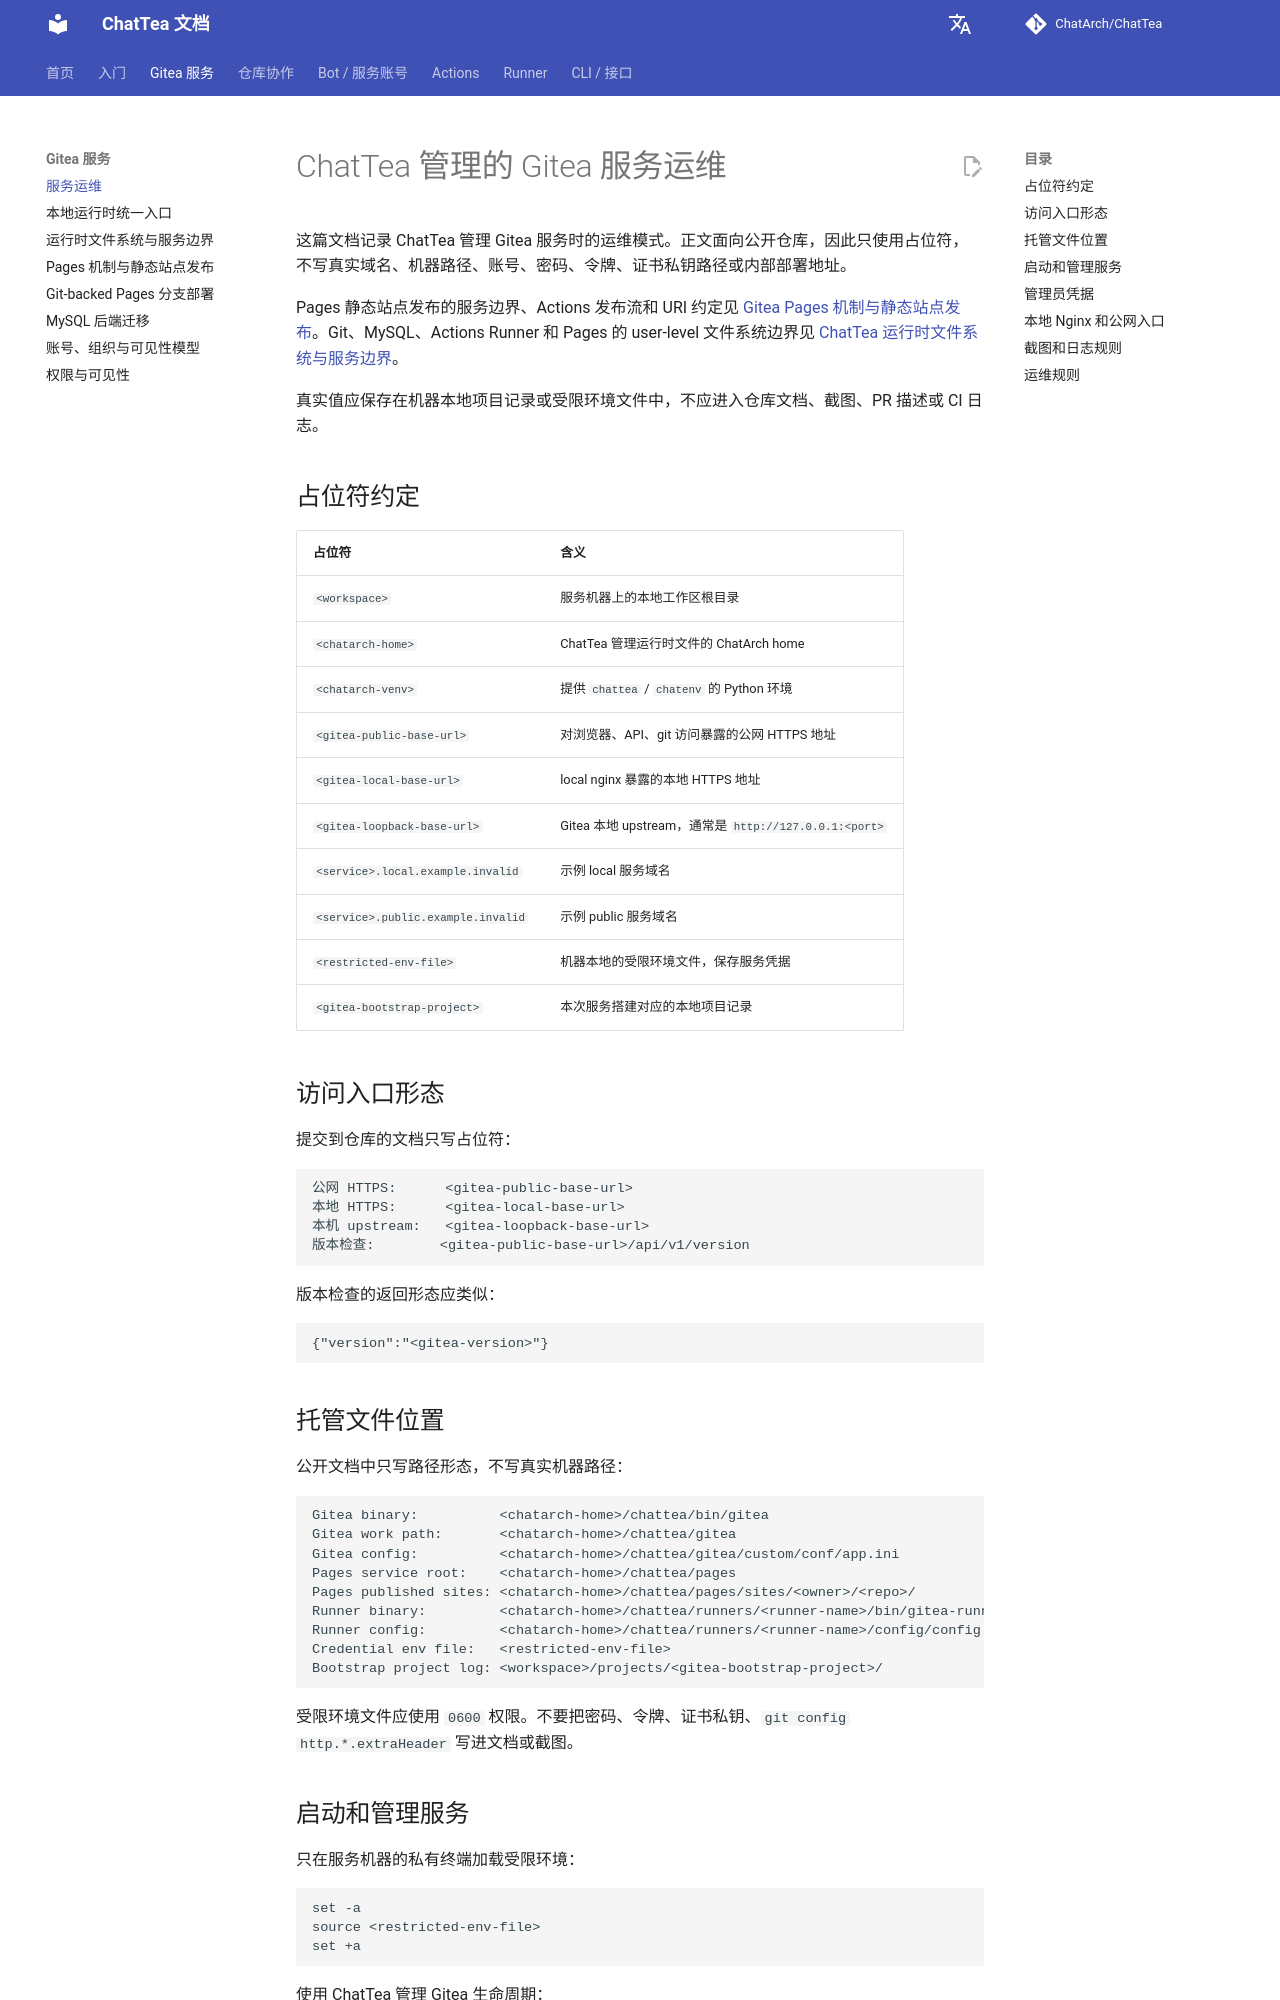

repository: ChatArch/ChatTea · page: gitea-service-operations/index.html · generator: mkdocs

# ChatTea 管理的 Gitea 服务运维

这篇文档记录 ChatTea 管理 Gitea 服务时的运维模式。正文面向公开仓库，因此只使用占位符，不写真实域名、机器路径、账号、密码、令牌、证书私钥路径或内部部署地址。

Pages 静态站点发布的服务边界、Actions 发布流和 URI 约定见 [Gitea Pages 机制与静态站点发布](gitea-pages.md)。Git、MySQL、Actions Runner 和 Pages 的 user-level 文件系统边界见 [ChatTea 运行时文件系统与服务边界](runtime-filesystem-layout.md)。

真实值应保存在机器本地项目记录或受限环境文件中，不应进入仓库文档、截图、PR 描述或 CI 日志。

## 占位符约定

| 占位符 | 含义 |
| --- | --- |
| `<workspace>` | 服务机器上的本地工作区根目录 |
| `<chatarch-home>` | ChatTea 管理运行时文件的 ChatArch home |
| `<chatarch-venv>` | 提供 `chattea` / `chatenv` 的 Python 环境 |
| `<gitea-public-base-url>` | 对浏览器、API、git 访问暴露的公网 HTTPS 地址 |
| `<gitea-local-base-url>` | local nginx 暴露的本地 HTTPS 地址 |
| `<gitea-loopback-base-url>` | Gitea 本地 upstream，通常是 `http://127.0.0.1:<port>` |
| `<service>.local.example.invalid` | 示例 local 服务域名 |
| `<service>.public.example.invalid` | 示例 public 服务域名 |
| `<restricted-env-file>` | 机器本地的受限环境文件，保存服务凭据 |
| `<gitea-bootstrap-project>` | 本次服务搭建对应的本地项目记录 |

## 访问入口形态

提交到仓库的文档只写占位符：

```text
公网 HTTPS:      <gitea-public-base-url>
本地 HTTPS:      <gitea-local-base-url>
本机 upstream:   <gitea-loopback-base-url>
版本检查:        <gitea-public-base-url>/api/v1/version
```

版本检查的返回形态应类似：

```json
{"version":"<gitea-version>"}
```

## 托管文件位置

公开文档中只写路径形态，不写真实机器路径：

```text
Gitea binary:          <chatarch-home>/chattea/bin/gitea
Gitea work path:       <chatarch-home>/chattea/gitea
Gitea config:          <chatarch-home>/chattea/gitea/custom/conf/app.ini
Pages service root:    <chatarch-home>/chattea/pages
Pages published sites: <chatarch-home>/chattea/pages/sites/<owner>/<repo>/
Runner binary:         <chatarch-home>/chattea/runners/<runner-name>/bin/gitea-runner
Runner config:         <chatarch-home>/chattea/runners/<runner-name>/config/config.yaml
Credential env file:   <restricted-env-file>
Bootstrap project log: <workspace>/projects/<gitea-bootstrap-project>/
```

受限环境文件应使用 `0600` 权限。不要把密码、令牌、证书私钥、`git config http.*.extraHeader` 写进文档或截图。
